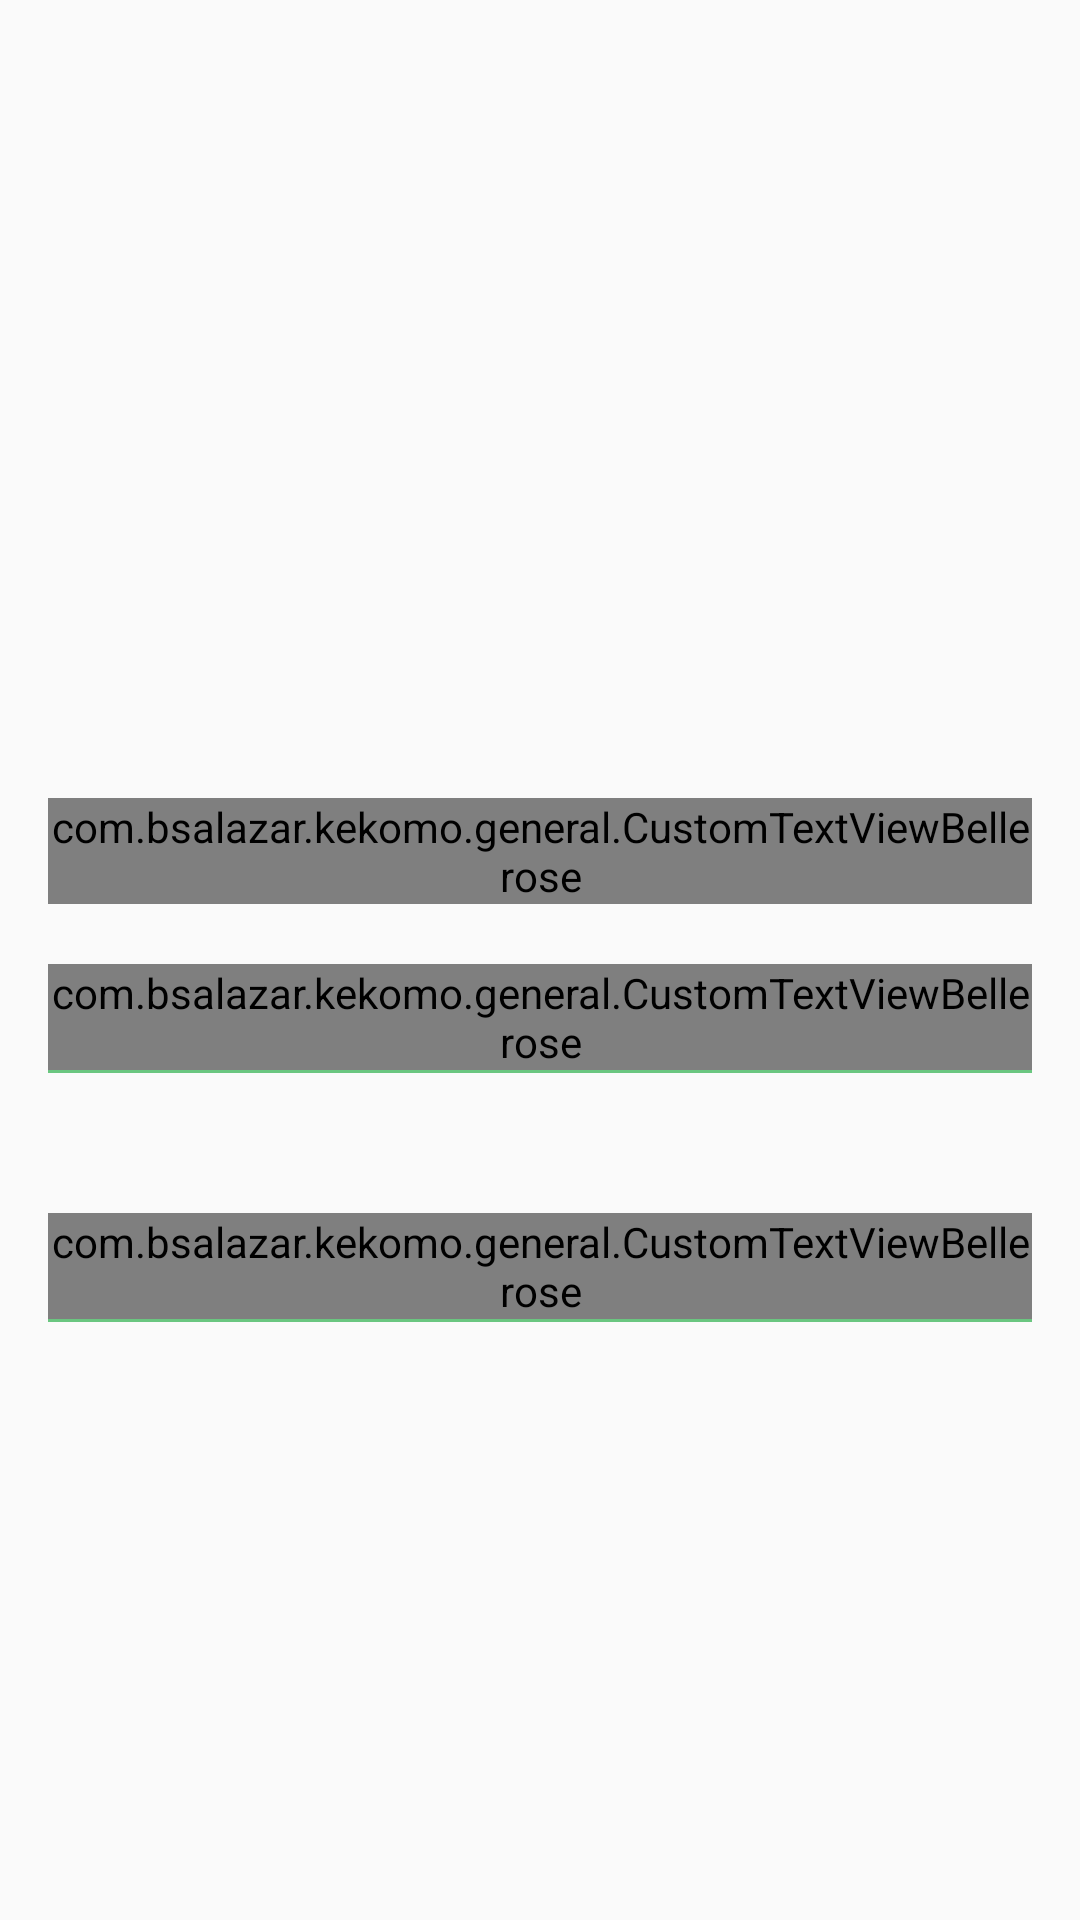

Layout XML and referenced resources for this Android screen:
<!-- AndroidManifest.xml: application theme AppTheme -->
<!-- res/layout/activity_dish_detail_content.xml -->
<?xml version="1.0" encoding="utf-8"?>
<LinearLayout xmlns:android="http://schemas.android.com/apk/res/android"
    android:layout_width="match_parent"
    android:layout_height="match_parent"
    android:orientation="vertical">


    <ImageView
        android:id="@+id/dish_image"
        android:layout_width="match_parent"
        android:layout_height="250dp"
        android:scaleType="centerCrop"
        android:src="@drawable/background3"
        android:transitionName="shared_dish_image_item"/>

    <LinearLayout
        android:layout_width="match_parent"
        android:layout_height="wrap_content"
        android:padding="16dp"
        android:orientation="vertical">

        <com.bsalazar.kekomo.general.CustomTextViewBellerose
            android:id="@+id/dish_name"
            android:layout_width="match_parent"
            android:layout_height="wrap_content"
            android:textColor="@color/colorAccentDark"
            android:text="Huevos de Pascua"
            android:textSize="35sp"/>



        <com.bsalazar.kekomo.general.CustomTextViewBellerose
            android:layout_width="match_parent"
            android:layout_height="wrap_content"
            android:text="@string/description"
            android:textSize="22sp"
            android:textColor="@color/colorPrimaryMoreDark"
            android:layout_marginTop="20dp"/>

        <LinearLayout
            android:layout_width="match_parent"
            android:layout_height="1dp"
            android:background="@color/colorAccent"/>

        <TextView
            android:id="@+id/dish_description"
            android:layout_width="match_parent"
            android:layout_height="wrap_content"
            android:textSize="16dp"
            android:textColor="@color/primary_text"
            android:layout_marginTop="5dp"/>



        <com.bsalazar.kekomo.general.CustomTextViewBellerose
            android:layout_width="match_parent"
            android:layout_height="wrap_content"
            android:text="@string/preparation"
            android:textSize="22sp"
            android:textColor="@color/colorPrimaryMoreDark"
            android:layout_marginTop="20dp"/>

        <LinearLayout
            android:layout_width="match_parent"
            android:layout_height="1dp"
            android:background="@color/colorAccent"/>

        <TextView
            android:id="@+id/dish_preparation"
            android:layout_width="match_parent"
            android:layout_height="wrap_content"
            android:textColor="@color/primary_text"
            android:layout_marginTop="5dp"
            android:textSize="16dp"/>

    </LinearLayout>

</LinearLayout>
<!-- resources referenced by this layout -->
<resources>
  <color name="colorAccent">#6ac680</color>
  <color name="colorAccentDark">#49a760</color>
  <color name="primary_text">#212121</color>
  <string name="description">Descripción</string>
  <string name="preparation">Preparación</string>
  <style name="AppTheme" parent="Theme.AppCompat.Light">
          
          <item name="colorPrimary">@color/colorPrimary</item>
          <item name="colorPrimaryDark">@color/colorPrimaryDark</item>
          <item name="colorAccent">@color/colorAccent</item>
      </style>
  <color name="colorPrimary">#f7f7f7</color>
  <color name="colorPrimaryDark">#ececec</color>
</resources>
